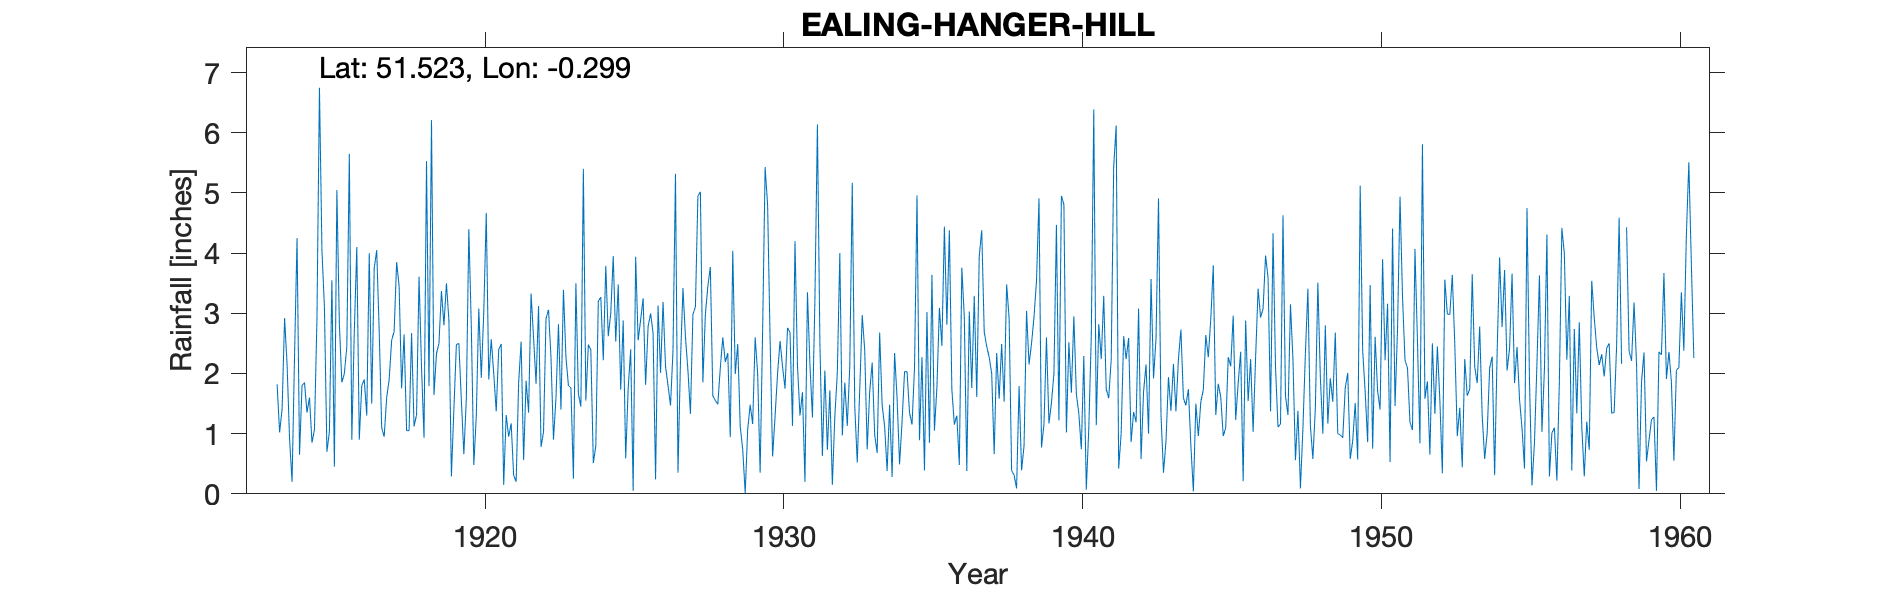

Values plotted in this chart, from the file beside it:
EALING-HANGER-HILL, , , , , , , , , , , , , , , , , , , , , , , 
Grid ref, TQ181818, Long, -0.2991, Lat, 51.52, Elevation, 206, ft., , , , , , , , , , , , , , , 
Station no, 848, , , , , , , , , , , , , , , , , , , , , , 
, 1910, 1911, 1912, 1913, 1914, 1915, 1916, 1917, 1918, 1919, 1920, 1921, 1922, 1923, 1924, 1925, 1926, 1927, 1928, 1929, 1930, 1931, 1932
January, , , , , 0.2, 4.05, 0.9, 1.1, 2.67, 3.37, 2.77, 2.49, 3.33, 1.4, 2.39, 1.73, 3, 2.2, 3.77, 1.12, 2.57, 1.3, 1.72
February, , , , , 2.3, 3.1, 2.7, 0.95, 1.12, 2.8, 0.48, 0.15, 2.59, 3.39, 0.51, 2.88, 2.67, 3.42, 1.63, 0.74, 0.62, 1.69, 0.15
March, , , , , 4.25, 0.7, 4.1, 1.6, 1.31, 3.5, 1.3, 1.31, 1.83, 2.27, 0.8, 0.59, 0.24, 2.61, 1.55, 0.01, 1.29, 0.2, 1.29
April, , , , , 0.65, 1.03, 0.9, 1.9, 3.61, 2.88, 3.08, 0.95, 3.12, 1.8, 3.2, 1.75, 3.13, 2.05, 1.49, 1.07, 2, 3.35, 2.01
May, , , , , 1.8, 3.55, 1.8, 2.55, 2.1, 0.29, 1.93, 1.17, 0.78, 1.76, 3.27, 2.4, 2.01, 1.33, 2.09, 1.48, 2.54, 2.15, 4
June, , , , , 1.85, 0.45, 1.9, 2.7, 0.93, 1.41, 3.02, 0.31, 1.03, 0.25, 2.22, 0.05, 3.19, 2.98, 2.6, 1.16, 2.11, 1.27, 0.97
July, , , , 1.82, 1.35, 5.05, 1.3, 3.85, 5.53, 2.48, 4.67, 0.2, 2.91, 3.5, 3.79, 3.94, 2.12, 3.11, 2.19, 2.6, 1.75, 3.23, 1.85
August, , , , 1.02, 1.6, 2.82, 4, 3.45, 1.79, 2.5, 1.9, 1.84, 3.06, 1.66, 2.62, 2.55, 1.8, 4.95, 2.34, 2, 2.76, 6.14, 1.13
September, , , , 1.41, 0.85, 1.85, 1.5, 1.75, 6.21, 1.55, 2.57, 2.53, 2.26, 1.45, 3, 2.89, 1.47, 5.02, 0.94, 0.35, 2.68, 2.5, 2.12
October, , , , 2.92, 1.07, 2, 3.75, 2.65, 1.64, 0.66, 2, 0.56, 0.9, 5.4, 3.95, 3.25, 2.38, 1.85, 4.04, 2.72, 1.13, 0.63, 5.17
November, , , , 2.15, 2.92, 2.45, 4.05, 1.05, 2.33, 1.58, 1.37, 1.88, 1.6, 1.55, 2.53, 1.81, 5.32, 2.98, 1.99, 5.43, 4.2, 2.05, 1.46
December, , , , 0.91, 6.75, 5.65, 2.7, 1.05, 2.5, 4.4, 2.4, 1.35, 2.82, 2.48, 3.48, 2.78, 0.35, 3.45, 2.49, 4.8, 2.13, 0.73, 0.52
Total, , , , , 25.59, 32.7, 29.6, 24.6, 31.74, 27.42, 27.49, 14.74, 26.23, 26.91, 31.76, 26.62, 27.68, 35.95, 27.12, 23.48, 25.78, 25.24, 22.39
NOTES, , , , , , , , , , , , , , , , , , , , , , , 
NGR is from 1950 record sheet and may be…, , , , , , , , , , , , , , , , , , , , , , , 
